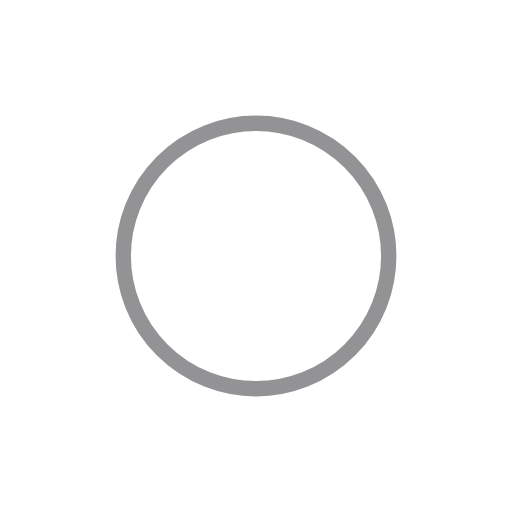
t = 0.00 s
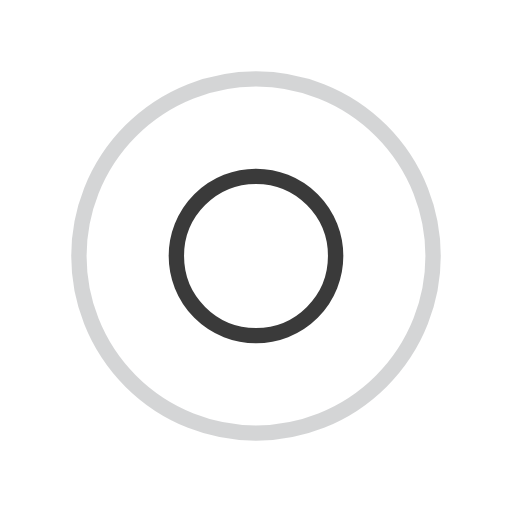
t = 0.25 s
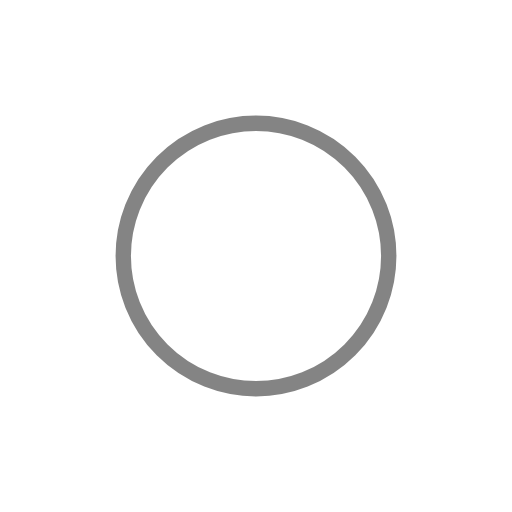
t = 0.50 s
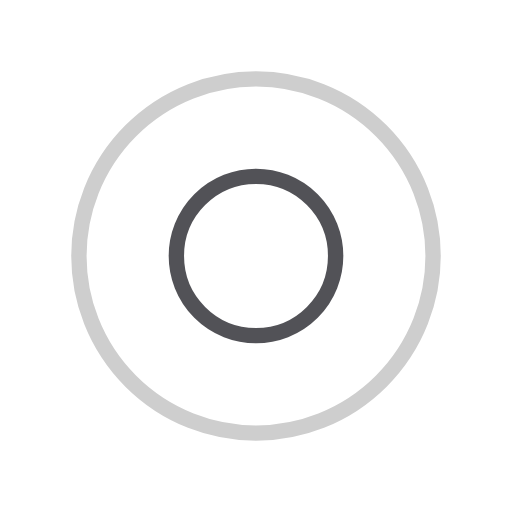
t = 0.75 s

The animated SVG that drew these frames (rendered in a browser with its animation timeline set to each time). Animation: 4 SMIL elements (animate=4); one cycle of 1.00 s, repeats indefinitely.

<svg width="200px"  height="200px"  xmlns="http://www.w3.org/2000/svg" viewBox="0 0 100 100" preserveAspectRatio="xMidYMid" class="lds-ripple" style="background: none;"><circle cx="50" cy="50" r="34.0493" fill="none" ng-attr-stroke="{{config.c1}}" ng-attr-stroke-width="{{config.width}}" stroke="#28292f" stroke-width="3"><animate attributeName="r" calcMode="spline" values="0;40" keyTimes="0;1" dur="1" keySplines="0 0.2 0.8 1" begin="-0.5s" repeatCount="indefinite"></animate><animate attributeName="opacity" calcMode="spline" values="1;0" keyTimes="0;1" dur="1" keySplines="0.2 0 0.8 1" begin="-0.5s" repeatCount="indefinite"></animate></circle><circle cx="50" cy="50" r="14.7702" fill="none" ng-attr-stroke="{{config.c2}}" ng-attr-stroke-width="{{config.width}}" stroke="#0a0a0a" stroke-width="3"><animate attributeName="r" calcMode="spline" values="0;40" keyTimes="0;1" dur="1" keySplines="0 0.2 0.8 1" begin="0s" repeatCount="indefinite"></animate><animate attributeName="opacity" calcMode="spline" values="1;0" keyTimes="0;1" dur="1" keySplines="0.2 0 0.8 1" begin="0s" repeatCount="indefinite"></animate></circle></svg>
